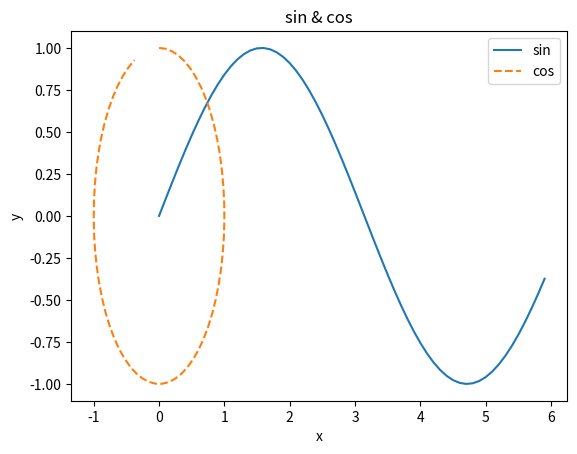

Python code for this plot:
# coding: utf-8
import numpy as np
import matplotlib.pyplot as plt

# データの作成
x = np.arange(0, 6, 0.1) # 0から6まで0.1刻みで生成
y1 = np.sin(x)
y2 = np.cos(x)

# グラフの描画
plt.plot(x, y1, label="sin")
plt.plot(y1, y2, linestyle = "--", label="cos")
plt.xlabel("x") # x軸のラベル
plt.ylabel("y") # y軸のラベル
plt.title('sin & cos')
plt.legend()
plt.show()